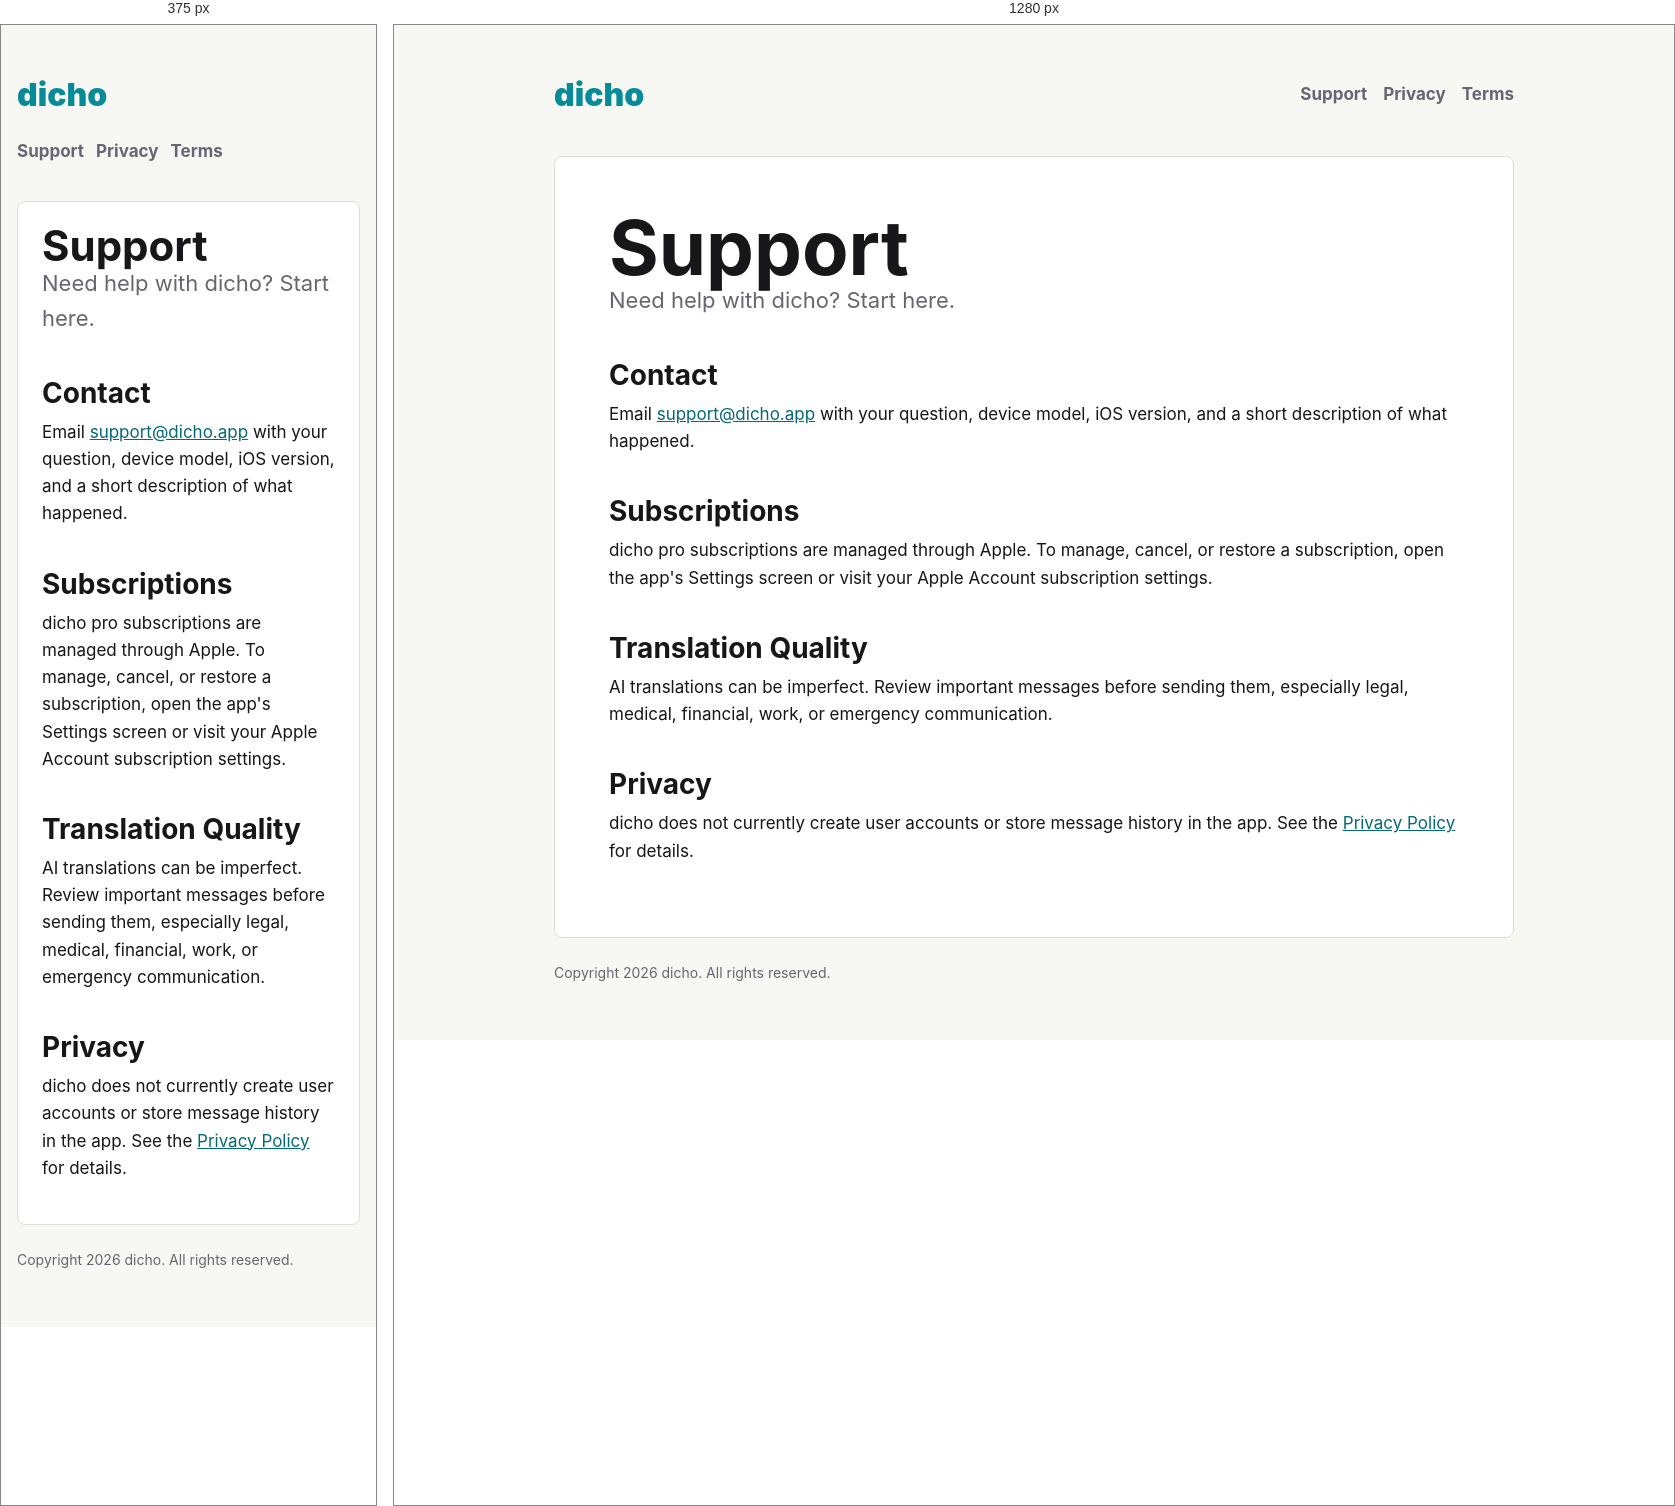
Rendered at 375 px and 1280 px, left to right.

<!-- file: support.html -->
<!doctype html>
<html lang="en">
<head>
  <meta charset="utf-8">
  <meta name="viewport" content="width=device-width, initial-scale=1">
  <title>dicho Support</title>
  <meta name="description" content="Support for dicho.">
  <link rel="stylesheet" href="styles.css">
</head>
<body>
  <div class="shell">
    <header>
      <a class="brand" href="index.html">dicho</a>
      <nav aria-label="Main navigation">
        <a href="support.html">Support</a>
        <a href="privacy.html">Privacy</a>
        <a href="terms.html">Terms</a>
      </nav>
    </header>

    <main>
      <h1>Support</h1>
      <p class="lead">Need help with dicho? Start here.</p>

      <h2>Contact</h2>
      <p>Email <a href="mailto:support@dicho.app">support@dicho.app</a> with your question, device model, iOS version, and a short description of what happened.</p>

      <h2>Subscriptions</h2>
      <p>dicho pro subscriptions are managed through Apple. To manage, cancel, or restore a subscription, open the app's Settings screen or visit your Apple Account subscription settings.</p>

      <h2>Translation Quality</h2>
      <p>AI translations can be imperfect. Review important messages before sending them, especially legal, medical, financial, work, or emergency communication.</p>

      <h2>Privacy</h2>
      <p>dicho does not currently create user accounts or store message history in the app. See the <a href="privacy.html">Privacy Policy</a> for details.</p>
    </main>

    <footer>
      <span>Copyright 2026 dicho. All rights reserved.</span>
    </footer>
  </div>
</body>
</html>


/* @media block from styles.css */
@media (max-width: 640px) {
  header {
    align-items: flex-start;
    flex-direction: column;
  }

  nav {
    gap: 12px;
  }

  main {
    padding: 24px;
  }
}